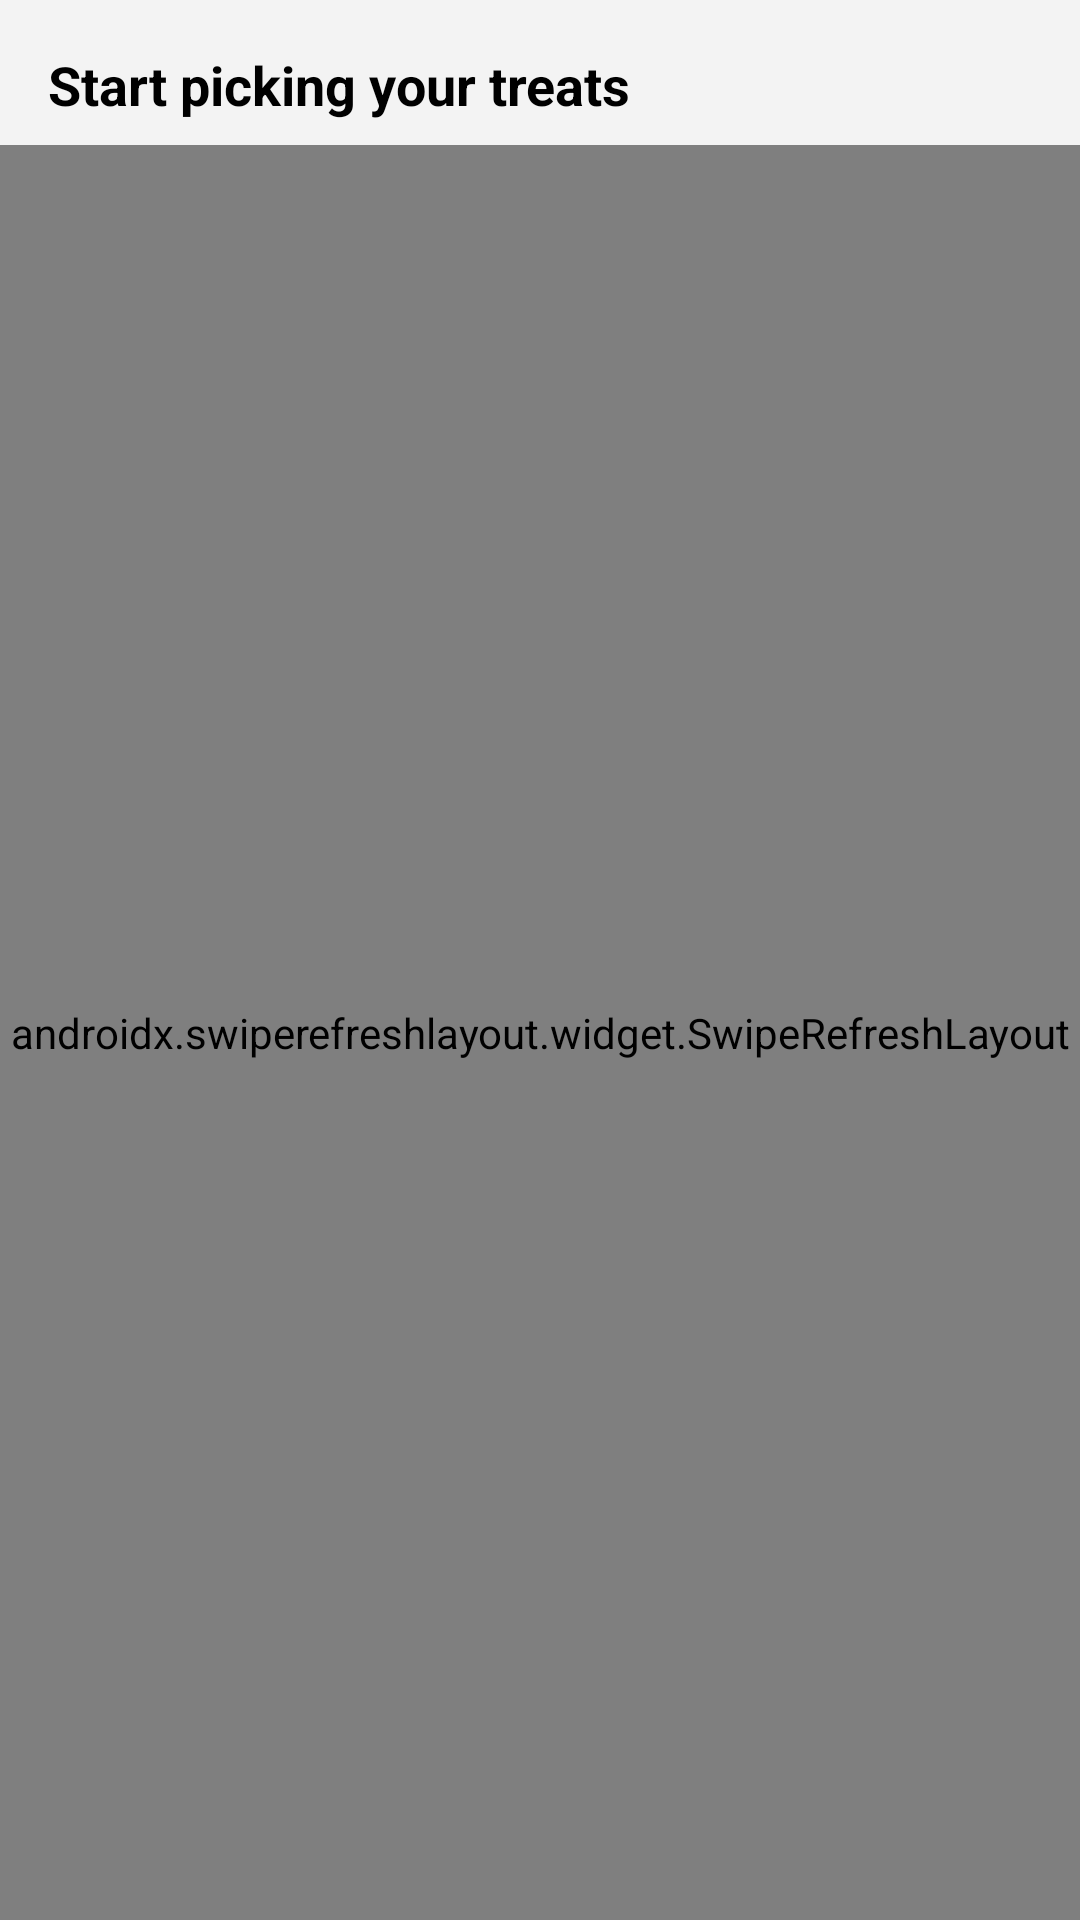

Layout XML and referenced resources for this Android screen:
<!-- AndroidManifest.xml: application theme Theme.AscendExam -->
<!-- res/layout/activity_main.xml -->
<?xml version="1.0" encoding="utf-8"?>
<androidx.constraintlayout.widget.ConstraintLayout xmlns:android="http://schemas.android.com/apk/res/android"
    xmlns:app="http://schemas.android.com/apk/res-auto"
    xmlns:tools="http://schemas.android.com/tools"
    android:layout_width="match_parent"
    android:layout_height="match_parent"
    tools:context=".view.MainActivity"
    android:background="@color/white_800">

    <ImageView
        android:id="@+id/image_no_product_found"
        android:layout_width="250dp"
        android:layout_height="250dp"
        android:src="@drawable/no_product_found"
        android:visibility="invisible"
        app:layout_constraintBottom_toBottomOf="parent"
        app:layout_constraintEnd_toEndOf="parent"
        app:layout_constraintStart_toStartOf="parent"
        app:layout_constraintTop_toTopOf="@+id/linearLayout" />

    <LinearLayout
        android:id="@+id/linearLayout"
        android:layout_width="match_parent"
        android:layout_height="match_parent"
        android:orientation="vertical">

        <TextView
            android:id="@+id/text_header"
            android:layout_width="wrap_content"
            android:layout_height="wrap_content"
            android:layout_marginStart="16dp"
            android:layout_marginTop="16dp"
            android:layout_marginBottom="8dp"
            android:text="Start picking your treats"
            android:textColor="@color/black"
            android:textSize="18dp"
            android:textStyle="bold" />

        <androidx.swiperefreshlayout.widget.SwipeRefreshLayout
            android:id="@+id/swipe_container"
            android:layout_width="match_parent"
            android:layout_height="match_parent">

            <androidx.recyclerview.widget.RecyclerView
                android:id="@+id/ry_main"
                android:layout_width="match_parent"
                android:layout_height="wrap_content"
                android:layout_marginTop="8dp"
                android:paddingHorizontal="8dp"
                app:layoutManager="androidx.recyclerview.widget.GridLayoutManager"
                app:spanCount="2"
                tools:listitem="@layout/adapter_product" />
        </androidx.swiperefreshlayout.widget.SwipeRefreshLayout>
    </LinearLayout>






</androidx.constraintlayout.widget.ConstraintLayout>
<!-- res/layout/adapter_product.xml (included above) -->
<?xml version="1.0" encoding="utf-8"?>
<androidx.cardview.widget.CardView xmlns:android="http://schemas.android.com/apk/res/android"
    android:layout_width="match_parent"
    android:layout_height="wrap_content"
    xmlns:app="http://schemas.android.com/apk/res-auto"
    android:layout_margin="8dp"
    app:cardCornerRadius="9dp"
    app:cardElevation="0dp"
    app:cardBackgroundColor="@color/white">
    <androidx.constraintlayout.widget.ConstraintLayout
        android:layout_width="match_parent"
        android:layout_height="match_parent">

        <TextView
            android:id="@+id/text_new_product"
            android:layout_width="wrap_content"
            android:layout_height="wrap_content"
            android:layout_marginTop="18dp"
            android:layout_marginEnd="15dp"
            android:text="@string/text_new"
            android:textColor="@color/red"
            android:textStyle="bold"
            android:textSize="15dp"
            android:elevation="1dp"
            app:layout_constraintEnd_toEndOf="parent"
            app:layout_constraintTop_toTopOf="parent" />

        <LinearLayout
            android:id="@+id/linearLayout2"
            android:layout_width="match_parent"
            android:layout_height="match_parent"
            android:orientation="vertical">

            <ImageView
                android:id="@+id/image_product"
                android:layout_width="125dp"
                android:layout_height="125dp"
                android:layout_gravity="center"
                android:layout_marginTop="8dp" />

            <ImageView
                android:layout_width="125dp"
                android:layout_height="15dp"
                android:layout_gravity="center"
                android:layout_marginHorizontal="32dp"
                android:scaleType="fitXY"
                android:src="@drawable/product_shadow" />

            <TextView
                android:id="@+id/text_product_name"
                android:layout_width="wrap_content"
                android:layout_height="wrap_content"
                android:layout_marginStart="13dp"
                android:layout_marginTop="8dp"
                android:layout_marginEnd="12dp"
                android:maxLines="2"
                android:text="Product Name"
                android:textSize="16dp" />

            <TextView
                android:id="@+id/text_product_price"
                android:layout_width="wrap_content"
                android:layout_height="wrap_content"
                android:layout_marginStart="13dp"
                android:layout_marginTop="8dp"
                android:layout_marginEnd="12dp"
                android:layout_marginBottom="12dp"
                android:text="15.59"
                android:textColor="@color/red"
                android:textSize="17dp"
                android:textStyle="bold" />
        </LinearLayout>
    </androidx.constraintlayout.widget.ConstraintLayout>


</androidx.cardview.widget.CardView>
<!-- resources referenced by this layout -->
<resources>
  <color name="black">#FF000000</color>
  <color name="red">#E30909</color>
  <color name="white">#FFFFFFFF</color>
  <color name="white_800">#F3F3F3</color>
  <!-- drawable no_product_found: png bitmap (drawable-v24, 29593 bytes) -->
  <!-- drawable product_shadow: png bitmap (drawable-v24, 11921 bytes) -->
  <string name="text_new">NEW</string>
  <style name="Theme.AscendExam" parent="Theme.MaterialComponents.DayNight.DarkActionBar">
          
          <item name="colorPrimary">@color/red</item>
          <item name="colorPrimaryVariant">@color/red_600</item>
          <item name="colorOnPrimary">@color/white</item>
          
          <item name="colorSecondary">@color/teal_200</item>
          <item name="colorSecondaryVariant">@color/teal_700</item>
          <item name="colorOnSecondary">@color/black</item>
          
          <item name="android:statusBarColor" tools:targetApi="l">?attr/colorPrimaryVariant</item>
          
      </style>
  <color name="red_600">#851414</color>
  <color name="teal_200">#FF03DAC5</color>
  <color name="teal_700">#FF018786</color>
</resources>
